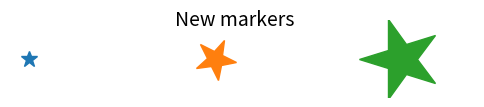

This chart was generated by the following Python code:
import matplotlib.pyplot as plt
from matplotlib.markers import MarkerStyle
from matplotlib.transforms import Affine2D
fig, ax = plt.subplots(figsize=(6, 1))
fig.suptitle('New markers', fontsize=14)
for col, (size, rot) in enumerate(zip([2, 5, 10], [0, 45, 90])):
    t = Affine2D().rotate_deg(rot).scale(size)
    ax.plot(col, 0, marker=MarkerStyle("*", transform=t))
ax.axis("off")
ax.set_xlim(-0.1, 2.4)
